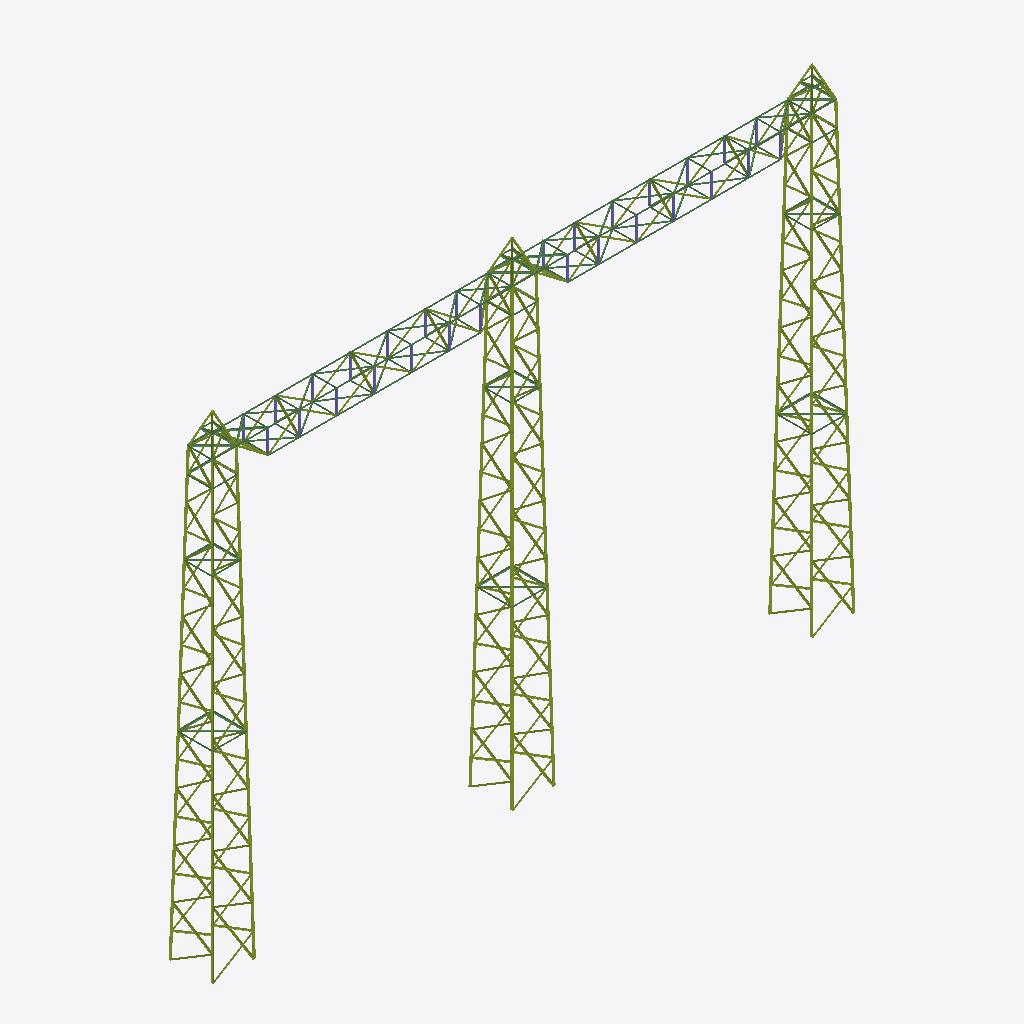
Isometric view of an IFC building model (IFC-SPF (STEP), schema IFC2X3, length unit metre), seen from the south-west, elements coloured by IFC class (only those large enough to see are counted): 338 members (olive), 48 beams (green), 14 columns (violet).
Extent 21.5 m × 1.5 m × 15.9 m (x, y, z). Storeys (6): BASE LEVEL at 5.78 m; LEVEL 2 at 6.60 m; LEVEL 3 at 11.55 m; LEVEL 4 at 14.05 m; LEVEL 5 at 14.85 m; TOP LEVEL at 15.35 m. Elements (742): 520 IfcMember, 194 IfcBeam, 28 IfcColumn.

HEADER;
FILE_DESCRIPTION(('ViewDefinition [CoordinationView]'),'2;1');
FILE_NAME('Substation_Gantry_GA.ifc','2025-07-31T10:18:16',('aleja'),('rixchh'),'24.2.0','SAP2000','None');
FILE_SCHEMA(('IFC2X3'));
ENDSEC;
DATA;
#4=IFCPROJECT('2a0pfDHTnEJPkmlmRZRgar',#3,'PorticoGuajira2.sdb',$,$,$,$,(#9),#10);
#5=IFCSITE('27hX1thBnBBvYs9z87of1l',#3,'Site',$,$,$,$,$,.ELEMENT.,$,$,$,$,$);
#6=IFCBUILDING('0bVYqDBrfDde7KvaMCOQWv',#3,'Building',$,$,$,$,$,.ELEMENT.,$,$,$);
#5753=IFCBUILDINGSTOREY('0$BnizU6rBYh8wkI7eVe9S',#3,'BASE LEVEL',$,$,$,$,$,.ELEMENT.,5.775);
#5754=IFCBUILDINGSTOREY('0AXdfu2gb1lBGbUixskwIn',#3,'LEVEL 2',$,$,$,$,$,.ELEMENT.,6.6);
#5755=IFCBUILDINGSTOREY('2lxBLVYyz3zQmiIFeKSqVo',#3,'LEVEL 3',$,$,$,$,$,.ELEMENT.,11.55);
#5756=IFCBUILDINGSTOREY('1n2kWWXEv7MArc_vtFtEeB',#3,'LEVEL 4',$,$,$,$,$,.ELEMENT.,14.05);
#5757=IFCBUILDINGSTOREY('0caWatql95UO78SYt9k$CU',#3,'LEVEL 5',$,$,$,$,$,.ELEMENT.,14.85);
#5758=IFCBUILDINGSTOREY('1K2C5j1ab4quqKHdiwF4jm',#3,'TOP LEVEL',$,$,$,$,$,.ELEMENT.,15.35);
#2817=IFCMEMBER('1tITh1$uL01Bxkw4jAV0U9',#62,'215',$,$,#2819,#2820,$);
#5166=IFCMEMBER('18RycsLIP0jRhwdGtiNccE',#62,'551',$,$,#5168,#5169,$);
#4012=IFCMEMBER('1NV4w2XAn8afO$KiVO1Ms3',#62,'383',$,$,#4014,#4015,$);
#2834=IFCMEMBER('3VtMUNLUL4ifF15hZXyRm0',#62,'217',$,$,#2836,#2837,$);
#5180=IFCMEMBER('3FFCHbkLz4sRefRWBmf8wB',#62,'553',$,$,#5182,#5183,$);
#4027=IFCMEMBER('0OiqX_x2nAbgVgUDDfZP4F',#62,'385',$,$,#4029,#4030,$);
#2851=IFCMEMBER('0$$OsxFxL1iwUefonZJ1$G',#62,'219',$,$,#2853,#2854,$);
#5194=IFCMEMBER('3_yKVqNFTBlwdj1JkDAT4g',#62,'555',$,$,#5196,#5197,$);
#4042=IFCMEMBER('3xTBgE2Ej0keOOkROT6k6x',#62,'387',$,$,#4044,#4045,$);
#4907=IFCMEMBER('0NvmXhYeTCqfFxyk0hpgch',#62,'510',$,$,#4909,#4910,$);
#3751=IFCMEMBER('18FIqSTwn0TRoZMhPB2qdt',#62,'342',$,$,#3753,#3754,$);
#2493=IFCMEMBER('3onNmaswj5SBvxopmNiCY8',#62,'174',$,$,#2495,#2496,$);
#5208=IFCMEMBER('2CTbUJjrTEzBEw3t7W3pg4',#62,'557',$,$,#5210,#5211,$);
#2868=IFCMEMBER('2Wa28s6pDDSQ6KUIb7vyUO',#62,'221',$,$,#2870,#2871,$);
#4056=IFCMEMBER('3NayGb1VnAbhq8FcwGy1Lj',#62,'389',$,$,#4058,#4059,$);
#2885=IFCMEMBER('3LiKRPDID9yPsyQnMi474h',#62,'223',$,$,#2887,#2888,$);
#5222=IFCMEMBER('1hLGJQgG1AGRMORBN_GHIq',#62,'559',$,$,#5224,#5225,$);
#4921=IFCMEMBER('11gj1M1MP9NBlMByxanoRs',#62,'512',$,$,#4923,#4924,$);
#4070=IFCMEMBER('0dismz9D90Nh$MA_xQAP97',#62,'391',$,$,#4072,#4073,$);
#2902=IFCMEMBER('3q87zwo$PBSR2JNaCevooL',#62,'225',$,$,#2904,#2905,$);
#2511=IFCMEMBER('31j88Zc6XETQuEfK$OXEH3',#62,'176',$,$,#2513,#2514,$);
#3766=IFCMEMBER('0881AEMnnA4euHJOGwJ4y4',#62,'344',$,$,#3768,#3769,$);
#4935=IFCMEMBER('2_7mEsUI1EsRUVsp6J6_if',#62,'514',$,$,#4937,#4938,$);
#5236=IFCMEMBER('3jTXrkF1HDgwH381Xw$rv_',#62,'561',$,$,#5238,#5239,$);
#3781=IFCMEMBER('2sOD54Kzv3R9s9alIE$bkM',#62,'346',$,$,#3783,#3784,$);
#4084=IFCMEMBER('1e4oZwgd14ZPK5jL0yLf6$',#62,'393',$,$,#4086,#4087,$);
#2527=IFCMEMBER('29U1TJpx18PwrO7xMhSPK$',#62,'178',$,$,#2529,#2530,$);
#2920=IFCMEMBER('3w7hrXLhv3g985rM14qqFi',#62,'227',$,$,#2922,#2923,$);
#5250=IFCMEMBER('1vxbCN0LH7rRz9EDHCjapO',#62,'563',$,$,#5252,#5253,$);
#2938=IFCMEMBER('21sayYHRf0LxtNPwYoQhpT',#62,'229',$,$,#2940,#2941,$);
#4098=IFCMEMBER('1Cr$vTi018vRAaDfduCIYX',#62,'395',$,$,#4100,#4101,$);
#5264=IFCMEMBER('30MHKN3Jv8C9FdI9AIylvz',#62,'565',$,$,#5266,#5267,$);
#4112=IFCMEMBER('1pbEH9dz94hxCjo345m5Lt',#62,'397',$,$,#4114,#4115,$);
#2545=IFCMEMBER('1V6cca3B59ZukHwYFKyDBA',#62,'180',$,$,#2547,#2548,$);
#4963=IFCMEMBER('1zS9CxTz13SRFc2kdl7AzG',#62,'518',$,$,#4965,#4966,$);
#2561=IFCMEMBER('1hibEcq$v7yey56d7tI5Zq',#62,'182',$,$,#2563,#2564,$);
#3809=IFCMEMBER('0C_dLBNuHDBv6Clk9O4dCh',#62,'350',$,$,#3811,#3812,$);
#2956=IFCMEMBER('2JVGtPrE92DB3WCZBzFSIr',#62,'231',$,$,#2958,#2959,$);
#4977=IFCMEMBER('1apR77Dur9zulqhTeVfmc9',#62,'520',$,$,#4979,#4980,$);
#2579=IFCMEMBER('1MDo18r0X3PRwlBeFrf$1H',#62,'184',$,$,#2581,#2582,$);
#3823=IFCMEMBER('2ph5liAY15Zg0Uq970lmuS',#62,'352',$,$,#3825,#3826,$);
#4949=IFCMEMBER('29Weu19HD4dxq5tLsqOIZR',#62,'516',$,$,#4951,#4952,$);
#4781=IFCMEMBER('2uAFq5lWf0qPmO0C0kS30C',#62,'490',$,$,#4783,#4784,$);
#5005=IFCMEMBER('3yePcNck55hxXfkG5NwT5Z',#62,'524',$,$,#5007,#5008,$);
#2335=IFCMEMBER('2HPdMHgM59ugO8i1I7Nktx',#62,'154',$,$,#2337,#2338,$);
#3851=IFCMEMBER('3nx$VJYI5D0x8Jv2zoytrs',#62,'356',$,$,#3853,#3854,$);
#2596=IFCMEMBER('03AX9tEi13BgiJQ2fqvJG0',#62,'186',$,$,#2598,#2599,$);
#3625=IFCMEMBER('02V8SsTWDAFQLQTSmFYcSh',#62,'322',$,$,#3627,#3628,$);
#3837=IFCMEMBER('3udxhkP89CR8tzM5cgsQOS',#62,'354',$,$,#3839,#3840,$);
#4991=IFCMEMBER('3$DqcTmt52FgPZW6qgz5Od',#62,'522',$,$,#4993,#4994,$);
#2353=IFCMEMBER('28xea2YanA89hR86_adUSh',#62,'156',$,$,#2355,#2356,$);
#2614=IFCMEMBER('3Ijk_7NnbDAwfp7cFKqGmI',#62,'188',$,$,#2616,#2617,$);
#3795=IFCMEMBER('3TjRuiRzj339iuK59dJiw4',#62,'348',$,$,#3797,#3798,$);
#4795=IFCMEMBER('3rOoUqQPn6Ohzi_ZiJTuxr',#62,'492',$,$,#4797,#4798,$);
#2369=IFCMEMBER('0Cyk16RET1kfKD4JxvO384',#62,'158',$,$,#2371,#2372,$);
#2632=IFCMEMBER('0iy98VsZf2kBZ3lGXz7rLp',#62,'190',$,$,#2634,#2635,$);
#5019=IFCMEMBER('1qWpxfdHz7xfxfEAzADReB',#62,'526',$,$,#5021,#5022,$);
#1758=IFCBEAM('3lVs7UvTr8lABv0GsAy1LS',#62,'846',$,$,#1760,#1761,$);
#3639=IFCMEMBER('1cUbnn9Uz7BfGuW$tWZZYL',#62,'324',$,$,#3641,#3642,$);
#3865=IFCMEMBER('0zj8SLZNL9vewm6QZUXs$9',#62,'358',$,$,#3867,#3868,$);
#1147=IFCBEAM('38DHtN6Tz7mBNcLQRYGgpM',#62,'715',$,$,#1149,#1150,$);
#4809=IFCMEMBER('32FCE9P7jBWRGnuVtf2VFj',#62,'494',$,$,#4811,#4812,$);
#1659=IFCBEAM('3lo9J1LkjD2hZEbacIq_nm',#62,'833',$,$,#1661,#1662,$);
#1199=IFCBEAM('12$BSDHivDnAtkM1Dt$5Pm',#62,'724',$,$,#1201,#1202,$);
#2387=IFCMEMBER('30vNKVULPAvuDJ6e1Xce4x',#62,'160',$,$,#2389,#2390,$);
#3653=IFCMEMBER('1c1Oh2IkjAQxyG$f8XCa8q',#62,'326',$,$,#3655,#3656,$);
#1712=IFCBEAM('3I_qI$Zz9ENRSQs3WcmDsk',#62,'840',$,$,#1714,#1715,$);
#1185=IFCBEAM('0rt7rsAz99t8qVbtSqlyVF',#62,'722',$,$,#1187,#1188,$);
#4823=IFCMEMBER('124_TJU5zFxf8BKLWil2Wj',#62,'496',$,$,#4825,#4826,$);
#1171=IFCBEAM('2$nH5skWb3Nh5iYDMoH2lY',#62,'720',$,$,#1173,#1174,$);
#3061=IFCMEMBER('21hqKaw2bFBAu0fgDICSKI',#62,'250',$,$,#3063,#3064,$);
#3093=IFCMEMBER('23I_nVi$11DusuyvbM89i3',#62,'254',$,$,#3095,#3096,$);
#3157=IFCMEMBER('0v2yY1x1z4AebfV7U7ixxZ',#62,'262',$,$,#3159,#3160,$);
#3221=IFCMEMBER('1P4zQgPzn9_QBfUGQrtFfR',#62,'270',$,$,#3223,#3224,$);
#3409=IFCMEMBER('3zvPrzNz9CohG$8eLeCSTW',#62,'294',$,$,#3411,#3412,$);
#1536=IFCBEAM('2VCjKKuM5FWOfSITlYjifA',#62,'806',$,$,#1538,#1539,$);
#1613=IFCBEAM('0z06kvETDAeAggx_8FXy1G',#62,'819',$,$,#1615,#1616,$);
#3285=IFCMEMBER('0QbCVpLkf8qPQ5akL_9_S4',#62,'278',$,$,#3287,#3288,$);
#3313=IFCMEMBER('2IlpdN4cb7igJKDvLvtYEF',#62,'282',$,$,#3315,#3316,$);
#3345=IFCMEMBER('1cRCcENinCbRMFzUz5aDtQ',#62,'286',$,$,#3347,#3348,$);
#3505=IFCMEMBER('19ZM3vFSr75Q0KxrpgiYzH',#62,'306',$,$,#3507,#3508,$);
#3667=IFCMEMBER('00ZWk5thDDag45w8Jhj$qc',#62,'328',$,$,#3669,#3670,$);
#1066=IFCBEAM('2PRTedTI92mwxOCwPlzjRX',#62,'702',$,$,#1068,#1069,$);
#1522=IFCBEAM('1nNxoeOCX8CBhN3SfOrwO$',#62,'804',$,$,#1524,#1525,$);
#3189=IFCMEMBER('2pdbw06FH9BPeMJmo_qY3r',#62,'266',$,$,#3191,#3192,$);
#3253=IFCMEMBER('2NkYREdJbDePy7w3oyzQxX',#62,'274',$,$,#3255,#3256,$);
#3441=IFCMEMBER('3o3z7WdSH9Gxf54Dt2oOSi',#62,'298',$,$,#3443,#3444,$);
#3473=IFCMEMBER('0b8C$agPj7AA4qukvrciA5',#62,'302',$,$,#3475,#3476,$);
#3533=IFCMEMBER('1eOZrkStT2uvwvoGl3T9_2',#62,'310',$,$,#3535,#3536,$);
#4837=IFCMEMBER('3A$3v2lBb9WPOHfZqS31AG',#62,'498',$,$,#4839,#4840,$);
#5534=IFCMEMBER('3ZlPP2j2X8shhVkrm$hgOQ',#62,'727',$,$,#5536,#5537,$);
#5549=IFCMEMBER('3O9WDWOQ157Bpzrc7G$SjU',#62,'729',$,$,#5551,#5552,$);
#2344=IFCMEMBER('1AxdCA0lD1tu5$z8AvFdnw',#62,'155',$,$,#2346,#2347,$);
#2404=IFCMEMBER('0DnelJBY9Ce95NgIHBxwM0',#62,'162',$,$,#2406,#2407,$);
#3125=IFCMEMBER('0PxKrH$wTDVPwxkAt1HPDN',#62,'258',$,$,#3127,#3128,$);
#3377=IFCMEMBER('1Yf8_MFeX0Nu2YXkqPdcTh',#62,'290',$,$,#3379,#3380,$);
#3565=IFCMEMBER('1XtcYj1ATFjxybg2UQCwaU',#62,'314',$,$,#3567,#3568,$);
#4788=IFCMEMBER('3GDE3mkEH3jQBZtXocO$KY',#62,'491',$,$,#4790,#4791,$);
#5606=IFCMEMBER('1Jjiewq318kRfGE2kDF8Nc',#62,'792',$,$,#5608,#5609,$);
#1050=IFCBEAM('0utsw84sT2$PSVdyXy$4Rk',#62,'700',$,$,#1052,#1053,$);
#3632=IFCMEMBER('03G7qFCjn7JPPDSKGsk6Yd',#62,'323',$,$,#3634,#3635,$);
#5278=IFCMEMBER('0EumfGfy56_BF80X2YlR_X',#62,'567',$,$,#5280,#5281,$);
#3681=IFCMEMBER('3LukjUMBP4eOFmLM1YGUgE',#62,'330',$,$,#3683,#3684,$);
#4126=IFCMEMBER('1dMhIdqYH4QgTC5XUnyuEW',#62,'399',$,$,#4128,#4129,$);
#4851=IFCMEMBER('2TJYFtee593RJ0wTOaNo28',#62,'500',$,$,#4853,#4854,$);
#5415=IFCMEMBER('0evY4VVLb4Sf2SZVpIxqjE',#62,'688',$,$,#5417,#5418,$);
#5430=IFCMEMBER('2exOF2IiLCOBc$DPU4ZZaT',#62,'690',$,$,#5432,#5433,$);
#5620=IFCMEMBER('19TxCKeBTApwxQwAfbv_Db',#62,'794',$,$,#5622,#5623,$);
#5732=IFCMEMBER('0eEdM6sI53y9xgkLi9b3_5',#62,'827',$,$,#5734,#5735,$);
#2422=IFCMEMBER('3uD3Uj8e92$f3g5887QlQ7',#62,'164',$,$,#2424,#2425,$);
#2361=IFCMEMBER('2xLNtw9W99chByn9iLpnGS',#62,'157',$,$,#2363,#2364,$);
#2439=IFCMEMBER('1wRRhTIp12CBlVG3PFuShI',#62,'166',$,$,#2441,#2442,$);
#3695=IFCMEMBER('3zjvwAN9H6xgQf0GGkUpG4',#62,'332',$,$,#3697,#3698,$);
#5718=IFCMEMBER('2s4A9Thqf809bCMkhjhq2e',#62,'825',$,$,#5720,#5721,$);
#3573=IFCMEMBER('2LlEtMGy91gQXY2FeHpz7i',#62,'315',$,$,#3575,#3576,$);
#4802=IFCMEMBER('2eIZyxL5HCrvUXaJx3ObqS',#62,'493',$,$,#4804,#4805,$);
#5526=IFCMEMBER('23YkpPkdDAFxtiqhhqnS3W',#62,'726',$,$,#5528,#5529,$);
#5711=IFCMEMBER('37mF7cvlnEFBtfEj7o557U',#62,'824',$,$,#5713,#5714,$);
#4865=IFCMEMBER('1BHweyXwbFfBpjIVXjH4b2',#62,'502',$,$,#4867,#4868,$);
#5648=IFCMEMBER('19YTJtiNP21vFySOBeFq00',#62,'798',$,$,#5650,#5651,$);
#5662=IFCMEMBER('0OnmuFJGv07Qs26yBshsL$',#62,'800',$,$,#5664,#5665,$);
#1508=IFCBEAM('25_ddFcCnEVvQO1TVMASg7',#62,'802',$,$,#1510,#1511,$);
#3646=IFCMEMBER('0gNd2tLvj83fcA6hdd3iVR',#62,'325',$,$,#3648,#3649,$);
#5377=IFCMEMBER('3XvBMRCyH0VeQ$LO8AIwLS',#62,'594',$,$,#5379,#5380,$);
#5472=IFCMEMBER('2vlNvlCM19yxdT3zUuqRil',#62,'696',$,$,#5474,#5475,$);
#3709=IFCMEMBER('2YaN86j1n6iAGWaedvv9uk',#62,'334',$,$,#3711,#3712,$);
#5458=IFCMEMBER('3B175qPnTBlAi8ngWJbG5_',#62,'694',$,$,#5460,#5461,$);
#5570=IFCMEMBER('1SAswUSOf6KAl_kgv5j$Sz',#62,'734',$,$,#5572,#5573,$);
#1032=IFCBEAM('3UDWg6ktHDoeHIWzZaV2mA',#62,'698',$,$,#1034,#1035,$);
#1117=IFCBEAM('3$jSXmBWjA39drYsmK3mWa',#62,'709',$,$,#1119,#1120,$);
#1571=IFCBEAM('3pa_ZtFD59B9bpyk64GRCT',#62,'811',$,$,#1573,#1574,$);
#1735=IFCBEAM('1CIki5hHf8hfuEjOzULiVx',#62,'843',$,$,#1737,#1738,$);
#2457=IFCMEMBER('1MqTdlTxT3XvGkH8vPrn3t',#62,'168',$,$,#2459,#2460,$);
#3886=IFCMEMBER('0pxwzQy9LDXP5lix_WUokA',#62,'363',$,$,#3888,#3889,$);
#4879=IFCMEMBER('1ksV0yBAjCvfRTuiRAom5N',#62,'504',$,$,#4881,#4882,$);
#5400=IFCMEMBER('1rxtW8CRn3zPQCctu3WiWx',#62,'685',$,$,#5402,#5403,$);
#1643=IFCBEAM('3UHbLNWu99zebpultYM0_r',#62,'831',$,$,#1645,#1646,$);
#1681=IFCBEAM('3V2AbCEdz4qhp$QfJl$zrF',#62,'836',$,$,#1683,#1684,$);
#2659=IFCMEMBER('1l$K8M0AT7Vx6N3lx3eEuT',#62,'195',$,$,#2661,#2662,$);
#4816=IFCMEMBER('3j6u8ExK19kByTEqGEIswY',#62,'495',$,$,#4818,#4819,$);
#5040=IFCMEMBER('3x$Qs36CD57RotFYFaTGA_',#62,'531',$,$,#5042,#5043,$);
#5592=IFCMEMBER('2wnbzBlJfDe8fp4R4W0wDn',#62,'789',$,$,#5594,#5595,$);
#1103=IFCBEAM('1X6NVxe8f6ix1FMF9GSEDj',#62,'707',$,$,#1105,#1106,$);
#1140=IFCBEAM('0B$kltflb2w8Ye6wP_5RZ7',#62,'714',$,$,#1142,#1143,$);
#1585=IFCBEAM('3vFJ6FdOvDjAUoD9YZacXX',#62,'813',$,$,#1587,#1588,$);
#2378=IFCMEMBER('0cOZxEexX2nR3rDrmISEOa',#62,'159',$,$,#2380,#2381,$);
#2676=IFCMEMBER('0$lwAk8RrBRf6CAJ96BMO5',#62,'197',$,$,#2678,#2679,$);
#2693=IFCMEMBER('1qIeQiWGL7H8h8_aHnfYIS',#62,'199',$,$,#2695,#2696,$);
#333=IFCBEAM('0uRtT12jH3mRnWVSrhoHEc',#62,'7',$,$,#335,#336,$);
#1689=IFCBEAM('39gCAhQ9P3Nw5o0MWYcw4N',#62,'837',$,$,#1691,#1692,$);
#1727=IFCBEAM('2wMS7$H6L38hgnbx_0Cg_G',#62,'842',$,$,#1729,#1730,$);
#3660=IFCMEMBER('29zQV_v795OBMi3H75CjL2',#62,'327',$,$,#3662,#3663,$);
#428=IFCBEAM('3JqdCd6h5B1BJv27ftVHyM',#62,'21',$,$,#430,#431,$);
#1606=IFCBEAM('04zucnt1P0evMfyqoIWoIa',#62,'818',$,$,#1608,#1609,$);
#2650=IFCMEMBER('1erMU$$ivCgxwJUPWtnOdk',#62,'194',$,$,#2652,#2653,$);
#4589=IFCMEMBER('0qnw2ePa5FHhKdSGbjvjSw',#62,'465',$,$,#4591,#4592,$);
#4713=IFCMEMBER('3NbWJxZJLE3eUHO_tjBDzq',#62,'481',$,$,#4715,#4716,$);
#382=IFCBEAM('2m_W3xVJHDy9C5Y$ZMGDxz',#62,'13',$,$,#384,#385,$);
#1827=IFCMEMBER('3eUAVtXQrDfegGLWqex62A',#62,'32',$,$,#1829,#1830,$);
#2267=IFCMEMBER('16h9bmrS9CSBOG0xtA6PQK',#62,'144',$,$,#2269,#2270,$);
#3557=IFCMEMBER('3tltPqEo51GxdSKzdsPoqD',#62,'313',$,$,#3559,#3560,$);
#3723=IFCMEMBER('1$Mx82tNP2uhNigt8NylyN',#62,'336',$,$,#3725,#3726,$);
#4241=IFCMEMBER('2z5ULcNdL0kuwGx1V9SGAG',#62,'421',$,$,#4243,#4244,$);
#4369=IFCMEMBER('3Fo7rAcaX9Qv8IG9jtQmhO',#62,'437',$,$,#4371,#4372,$);
#4493=IFCMEMBER('37M07okv94gh5yljpFF2ry',#62,'453',$,$,#4495,#4496,$);
#4653=IFCMEMBER('24k2hJE2L71OsdYNP$hBaV',#62,'473',$,$,#4655,#4656,$);
#1875=IFCMEMBER('278PUzfkX8meRXWltLOPwc',#62,'44',$,$,#1877,#1878,$);
#1939=IFCMEMBER('1CG5KhE_D3$83bFR$GXwUO',#62,'60',$,$,#1941,#1942,$);
#3117=IFCMEMBER('2cWpoR_1j5vf5yFVU02Glk',#62,'257',$,$,#3119,#3120,$);
#3149=IFCMEMBER('1AjquESLzAWx28dCzcvWLt',#62,'261',$,$,#3151,#3152,$);
#3165=IFCMEMBER('19K1AqJRX5RAAIMxqpOyV2',#62,'263',$,$,#3167,#3168,$);
#3433=IFCMEMBER('0GVFxYzJ53fQGYckG1nt99',#62,'297',$,$,#3435,#3436,$);
#3541=IFCMEMBER('0GNTl4qDv11PJmPG7bKaZJ',#62,'311',$,$,#3543,#3544,$);
#3900=IFCMEMBER('29QBEkekPFPveScX2N9ooi',#62,'365',$,$,#3902,#3903,$);
#4305=IFCMEMBER('1mJ2W6vWrFMxff4GlpqLzC',#62,'429',$,$,#4307,#4308,$);
#4433=IFCMEMBER('1me7K_Hs917P6lRfO3umjz',#62,'445',$,$,#4435,#4436,$);
#4525=IFCMEMBER('0Kv_cgzpj1J9ZyCKlm5Ybw',#62,'457',$,$,#4527,#4528,$);
#4893=IFCMEMBER('1AKb4C3a17yQc6JiXSrxcx',#62,'506',$,$,#4895,#4896,$);
#5033=IFCMEMBER('0M3c0v54j7yB8Cl2$RKaFw',#62,'530',$,$,#5035,#5036,$);
#5054=IFCMEMBER('1wwKiaRI96pPOr1EJcwTJI',#62,'533',$,$,#5056,#5057,$);
#1811=IFCMEMBER('2GFF9Ox_v4NvZFJIoJ5hEF',#62,'28',$,$,#1813,#1814,$);
#1891=IFCMEMBER('3mn0wOcXH87fJFOL1DcMaM',#62,'48',$,$,#1893,#1894,$);
#1923=IFCMEMBER('0HPJcnaE58bOFyj_CShXui',#62,'56',$,$,#1925,#1926,$);
#1987=IFCMEMBER('0GbhxjysPFI9Zuq1VWvqVq',#62,'72',$,$,#1989,#1990,$);
#2003=IFCMEMBER('1UiAEZLpz28woBoduj7PLG',#62,'76',$,$,#2005,#2006,$);
#2048=IFCMEMBER('2dUaHNUTf1zfPKARuUmawM',#62,'88',$,$,#2050,#2051,$);
#2143=IFCMEMBER('2MMglXVLD8mfRiOw3$x4ag',#62,'112',$,$,#2145,#2146,$);
#3101=IFCMEMBER('2PqchUWjz6o8QLmIhhokB9',#62,'255',$,$,#3103,#3104,$);
#3213=IFCMEMBER('3AEIYZzAT5DvVqW3j0MzVQ',#62,'269',$,$,#3215,#3216,$);
#3229=IFCMEMBER('01X0cMe1T8tx_hMTCAEREl',#62,'271',$,$,#3231,#3232,$);
#3369=IFCMEMBER('1oKdklDtnAxeJkoXuoDe82',#62,'289',$,$,#3371,#3372,$);
#3417=IFCMEMBER('1CyUIGMw96_AtCZdkGGZAp',#62,'295',$,$,#3419,#3420,$);
#3737=IFCMEMBER('0AIWGlaHP6TACxTbFP02SI',#62,'338',$,$,#3739,#3740,$);
#3879=IFCMEMBER('0wJUMcbVb6WhnEmxKMBemh',#62,'362',$,$,#3881,#3882,$);
#4257=IFCMEMBER('1vh4roiSfBHuH98mZjfn70',#62,'423',$,$,#4259,#4260,$);
#4273=IFCMEMBER('39vWyMWkb2iueBcVuCiaG$',#62,'425',$,$,#4275,#4276,$);
#4321=IFCMEMBER('3zIv_iPkrFuhURAGXxuRI6',#62,'431',$,$,#4323,#4324,$);
#4337=IFCMEMBER('3LFzslbD15p9FZ5hrJJWRV',#62,'433',$,$,#4339,#4340,$);
#4401=IFCMEMBER('3F64X8oNP988daGdqc4NhF',#62,'441',$,$,#4403,#4404,$);
#4830=IFCMEMBER('3iw4WJ9F10LvLjPiZ7bb29',#62,'497',$,$,#4832,#4833,$);
#1265=IFCBEAM('0Qne0n$FP5LOoZiNM_EpaA',#62,'743',$,$,#1268,#1269,$);
#1651=IFCBEAM('37XLc1dl50gup7Go6m8pu1',#62,'832',$,$,#1653,#1654,$);
#1955=IFCMEMBER('113bBdTvjAcvM1rtLk9coV',#62,'64',$,$,#1957,#1958,$);
#2063=IFCMEMBER('2q2rSyRMn9u8ou7OsfYCBO',#62,'92',$,$,#2065,#2066,$);
#2079=IFCMEMBER('3vo5Ulj2b5meO9bsPeGSmS',#62,'96',$,$,#2081,#2082,$);
#2111=IFCMEMBER('3ZYeUsdCH7k9dYTvqo$BjN',#62,'104',$,$,#2113,#2114,$);
#2127=IFCMEMBER('34uy8lDkj83wD6G4Cx4yCq',#62,'108',$,$,#2129,#2130,$);
#2207=IFCMEMBER('3vGphiExT4MAw8ukJ0_fT7',#62,'128',$,$,#2209,#2210,$);
#2251=IFCMEMBER('29nYbkO11AP8rQl7wj$t4w',#62,'140',$,$,#2253,#2254,$);
#2475=IFCMEMBER('3ClR6hK$PBNf3CKx6EmpFT',#62,'170',$,$,#2477,#2478,$);
#3292=IFCMEMBER('1us9EO8MzDvw7UtMn4TwmX',#62,'279',$,$,#3294,#3295,$);
#3337=IFCMEMBER('0HfajIzgvERxYjZUiXBYpK',#62,'285',$,$,#3339,#3340,$);
#3353=IFCMEMBER('2$KWtu7brBxe9e1SE75WBr',#62,'287',$,$,#3355,#3356,$);
#3497=IFCMEMBER('0pBpqvpirFCeulUF5n9v3I',#62,'305',$,$,#3499,#3500,$);
#3914=IFCMEMBER('2OMOAHAubDaRcSQ79xcRYB',#62,'367',$,$,#3916,#3917,$);
#4385=IFCMEMBER('1xgw6cpOf2Zevk3B8dKMA_',#62,'439',$,$,#4387,#4388,$);
#4462=IFCMEMBER('3raQCHhLD6_wg58SKeKLrU',#62,'449',$,$,#4464,#4465,$);
#4557=IFCMEMBER('24O_9UeWX5NR09Uv23OBUn',#62,'461',$,$,#4559,#4560,$);
#4621=IFCMEMBER('3zk8EgAtfAORp03ZKO3uVJ',#62,'469',$,$,#4623,#4624,$);
#4697=IFCMEMBER('34JUwgFEr5hQti0kpZBYuq',#62,'479',$,$,#4699,#4700,$);
#5159=IFCMEMBER('1MH68m3C1A6x$F3GZ2wPJ$',#62,'550',$,$,#5161,#5162,$);
#1794=IFCMEMBER('3WRIQdrQL61RiH1t$p$22I',#62,'24',$,$,#1796,#1797,$);
#1859=IFCMEMBER('2WPz2Rttf1b98eCk2XZKzX',#62,'40',$,$,#1861,#1862,$);
#2034=IFCMEMBER('0LybaDnx9Aegf9Zi2Ornbz',#62,'84',$,$,#2036,#2037,$);
#2175=IFCMEMBER('2r2FP$6wH1lhopZJcpc0ex',#62,'120',$,$,#2177,#2178,$);
#2808=IFCMEMBER('2Fu9ZQPKH7WQOpPIjlsfZb',#62,'214',$,$,#2810,#2811,$);
#3181=IFCMEMBER('2R6bfhxb1EwAHsZXIAjeEc',#62,'265',$,$,#3183,#3184,$);
#3245=IFCMEMBER('2CAMEeVvT3fROh5MmPGBSd',#62,'273',$,$,#3247,#3248,$);
#3306=IFCMEMBER('0jlIOigUD2gRAgMAFx6nib',#62,'281',$,$,#3308,#3309,$);
#3401=IFCMEMBER('0BQmJCZ9rFzB$1LcnQH1xR',#62,'293',$,$,#3403,#3404,$);
#4005=IFCMEMBER('1QUopSaZf59OstrxZq0pUk',#62,'382',$,$,#4007,#4008,$);
#4448=IFCMEMBER('2ZrqalfG9BQxG2mxfDeGgI',#62,'447',$,$,#4450,#4451,$);
#4682=IFCMEMBER('3t1Enofyj3MQEUU8fTX1P_',#62,'477',$,$,#4684,#4685,$);
#5068=IFCMEMBER('0IS0pJzOD8YPjvmYbAAZWi',#62,'535',$,$,#5070,#5071,$);
#1776=IFCMEMBER('0tcxeb$hfBe9TQwo7nnu1P',#62,'20',$,$,#1778,#1779,$);
#2095=IFCMEMBER('1B7T5gMnb69g8h1JfkY3kh',#62,'100',$,$,#2097,#2098,$);
#2159=IFCMEMBER('0_UhiNeObBDuvAijqsnKv7',#62,'116',$,$,#2161,#2162,$);
#2222=IFCMEMBER('239fErUO50dgE$HhwXG4ei',#62,'132',$,$,#2224,#2225,$);
#2668=IFCMEMBER('27BRLvceLFv9hb2024VVqW',#62,'196',$,$,#2670,#2671,$);
#2826=IFCMEMBER('1QhwtLuRTDX8iFOaznn7MU',#62,'216',$,$,#2828,#2829,$);
#3085=IFCMEMBER('236pESDZnFmw_bAljXfbTX',#62,'253',$,$,#3087,#3088,$);
#3277=IFCMEMBER('0tNzFj_G93dhUsI4B62XUP',#62,'277',$,$,#3279,#3280,$);
#3526=IFCMEMBER('0reJKLXNz05RKZLgtokHA$',#62,'309',$,$,#3528,#3529,$);
#3674=IFCMEMBER('3cRGGf22bDIeBbTeiZNDDh',#62,'329',$,$,#3676,#3677,$);
#4509=IFCMEMBER('3pXnlu2UTBvxc9ODu4480B',#62,'455',$,$,#4511,#4512,$);
#4573=IFCMEMBER('21Fl9IZkj1_BQcE1ylwmYf',#62,'463',$,$,#4575,#4576,$);
#1089=IFCBEAM('3KT26ka7vEF9hZNgbcu0LB',#62,'705',$,$,#1091,#1092,$);
#2019=IFCMEMBER('2AGoYGBNz50uiVLTVwpGlQ',#62,'80',$,$,#2021,#2022,$);
ENDSEC;
